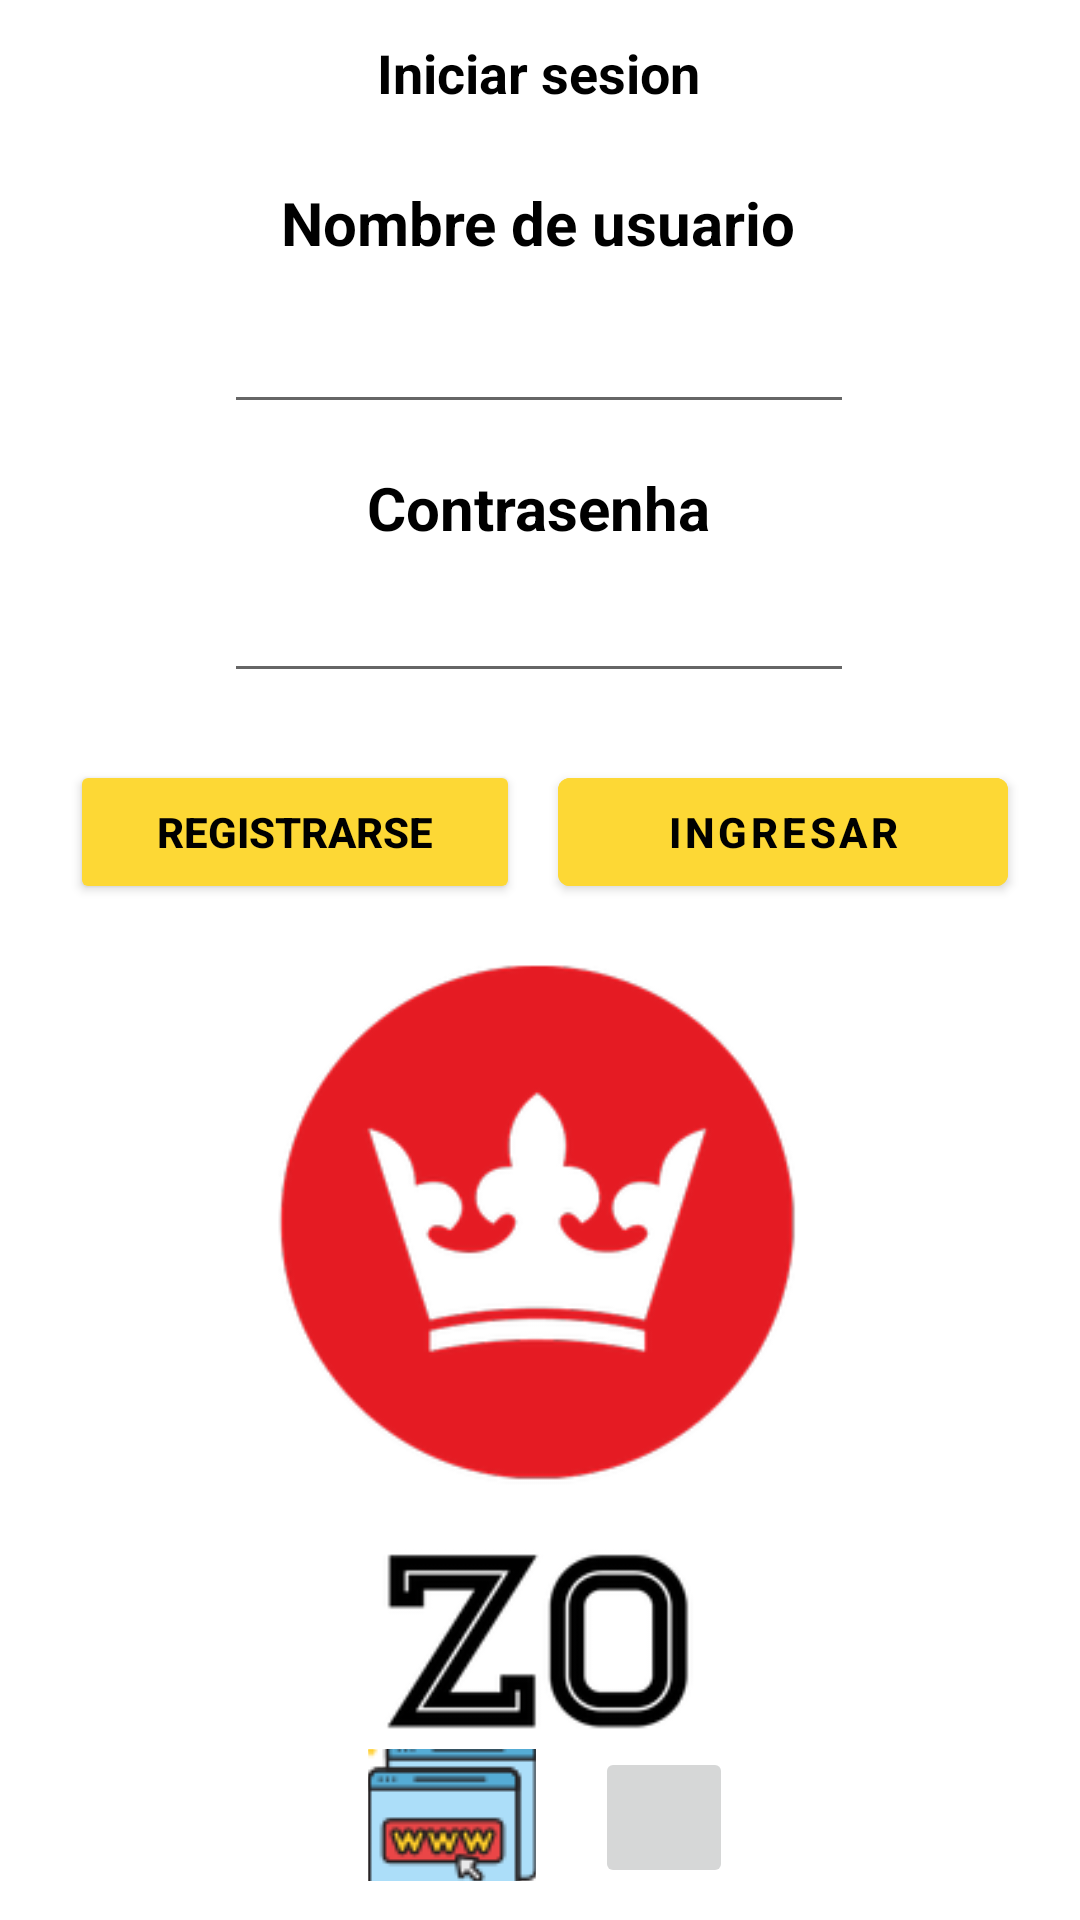

The Android layout XML behind this screen, and the referenced resources:
<!-- AndroidManifest.xml: application theme Theme.MyApplication -->
<!-- res/layout/activity_main.xml -->
<?xml version="1.0" encoding="utf-8"?>
<androidx.constraintlayout.widget.ConstraintLayout xmlns:android="http://schemas.android.com/apk/res/android"
    xmlns:app="http://schemas.android.com/apk/res-auto"
    xmlns:tools="http://schemas.android.com/tools"
    android:layout_width="match_parent"
    android:layout_height="match_parent"
    android:background="@color/white"
    tools:context=".general.MainActivity">

    <Button
        android:id="@+id/btn_registrar"
        android:layout_width="150dp"
        android:layout_height="48dp"
        android:backgroundTint="#FDD835"
        android:text="Registrarse"
        android:textColor="@color/black"
        android:textStyle="bold"

        app:layout_constraintBottom_toBottomOf="parent"
        app:layout_constraintEnd_toEndOf="parent"
        app:layout_constraintHorizontal_bias="0.111"
        app:layout_constraintStart_toStartOf="parent"
        app:layout_constraintTop_toTopOf="parent"
        app:layout_constraintVertical_bias="0.428" />

    <ImageView
        android:id="@+id/imageView9"
        android:layout_width="193dp"
        android:layout_height="283dp"

        app:layout_constraintBottom_toBottomOf="parent"
        app:layout_constraintEnd_toEndOf="parent"
        app:layout_constraintStart_toStartOf="parent"
        app:layout_constraintTop_toTopOf="parent"
        app:layout_constraintVertical_bias="0.868"
        app:srcCompat="@drawable/logosplashscreen" />

    <EditText
        android:id="@+id/nombreusuario"
        android:layout_width="wrap_content"
        android:layout_height="wrap_content"
        android:ems="10"
        android:inputType="textPersonName"
        android:text=""

        app:layout_constraintBottom_toBottomOf="parent"
        app:layout_constraintEnd_toEndOf="parent"
        app:layout_constraintHorizontal_bias="0.497"
        app:layout_constraintStart_toStartOf="parent"
        app:layout_constraintTop_toTopOf="parent"
        app:layout_constraintVertical_bias="0.167"
        tools:ignore="MissingConstraints" />

    <TextView
        android:id="@+id/textView3"
        android:layout_width="wrap_content"
        android:layout_height="wrap_content"
        android:text="Contrasenha"
        android:textSize="20dp"
        android:textColor="@color/black"
        android:textStyle="bold"

        app:layout_constraintBottom_toBottomOf="parent"
        app:layout_constraintEnd_toEndOf="parent"
        app:layout_constraintHorizontal_bias="0.498"
        app:layout_constraintStart_toStartOf="parent"
        app:layout_constraintTop_toTopOf="parent"
        app:layout_constraintVertical_bias="0.254" />


    <TextView
        android:id="@+id/textView"
        android:layout_width="187dp"
        android:layout_height="36dp"
        android:text="         Iniciar sesion"
        android:textSize="18dp"
        android:textStyle="bold"
        android:textColor="@color/black"

        app:layout_constraintBottom_toBottomOf="parent"
        app:layout_constraintEnd_toEndOf="parent"
        app:layout_constraintStart_toStartOf="parent"
        app:layout_constraintTop_toTopOf="parent"
        app:layout_constraintVertical_bias="0.02" />

    <TextView
        android:id="@+id/textView2"
        android:layout_width="wrap_content"
        android:layout_height="wrap_content"
        android:text="Nombre de usuario"
        android:textStyle="bold"
        android:textColor="@color/black"
        android:textSize="20dp"

        app:layout_constraintBottom_toBottomOf="parent"
        app:layout_constraintEnd_toEndOf="parent"
        app:layout_constraintHorizontal_bias="0.498"
        app:layout_constraintStart_toStartOf="parent"
        app:layout_constraintTop_toTopOf="parent"
        app:layout_constraintVertical_bias="0.099" />

    <EditText
        android:id="@+id/pw"
        android:layout_width="wrap_content"
        android:layout_height="wrap_content"
        android:ems="10"
        android:inputType="textPassword"
        android:textStyle="bold"

        app:layout_constraintBottom_toBottomOf="parent"
        app:layout_constraintEnd_toEndOf="parent"
        app:layout_constraintHorizontal_bias="0.497"
        app:layout_constraintStart_toStartOf="parent"
        app:layout_constraintTop_toTopOf="parent"
        app:layout_constraintVertical_bias="0.317" />

    <com.google.android.material.button.MaterialButton
        android:id="@+id/btnlogin"
        android:layout_width="150dp"
        android:layout_height="48dp"
        android:backgroundTint="#FDD835"
        android:text="Ingresar"
        android:textColor="@color/black"
        android:textStyle="bold"

        app:layout_constraintBottom_toBottomOf="parent"
        app:layout_constraintEnd_toEndOf="parent"
        app:layout_constraintHorizontal_bias="0.885"
        app:layout_constraintStart_toStartOf="parent"
        app:layout_constraintTop_toTopOf="parent"
        app:layout_constraintVertical_bias="0.428" />

    <ImageButton
        android:id="@+id/btn_ig"
        android:layout_width="46dp"
        android:layout_height="47dp"

        app:layout_constraintBottom_toBottomOf="parent"
        app:layout_constraintEnd_toEndOf="parent"
        app:layout_constraintHorizontal_bias="0.632"
        app:layout_constraintStart_toStartOf="parent"
        app:layout_constraintTop_toTopOf="parent"
        app:layout_constraintVertical_bias="0.982"
        app:srcCompat="@drawable/ig" />

    <ImageButton
        android:id="@+id/imageButton3"
        android:layout_width="56dp"
        android:layout_height="44dp"

        app:layout_constraintBottom_toBottomOf="parent"
        app:layout_constraintEnd_toEndOf="parent"
        app:layout_constraintHorizontal_bias="0.404"
        app:layout_constraintStart_toStartOf="parent"
        app:layout_constraintTop_toTopOf="parent"
        app:layout_constraintVertical_bias="0.978"
        app:srcCompat="@drawable/web" />

    <ProgressBar
        android:id="@+id/progresbar"
        android:layout_width="match_parent"
        android:layout_height="wrap_content"
        android:visibility="invisible"
        app:layout_constraintBottom_toBottomOf="parent"
        app:layout_constraintTop_toTopOf="parent"
        app:layout_constraintVertical_bias="0.499"
        tools:ignore="MissingConstraints"
        tools:layout_editor_absoluteX="0dp" />

</androidx.constraintlayout.widget.ConstraintLayout>
<!-- resources referenced by this layout -->
<resources>
  <!-- drawable logosplashscreen: png bitmap (drawable, 24388 bytes) -->
  <!-- drawable web: png bitmap (drawable, 3038 bytes) -->
  <style name="Theme.MyApplication" parent="Theme.MaterialComponents.DayNight.NoActionBar">
          
          <item name="colorPrimary">@color/purple_500</item>
          <item name="colorPrimaryVariant">@color/purple_700</item>
          <item name="colorOnPrimary">@color/white</item>
          
          <item name="colorSecondary">@color/teal_200</item>
          <item name="colorSecondaryVariant">@color/teal_700</item>
          <item name="colorOnSecondary">@color/black</item>
          
          <item name="android:statusBarColor" tools:targetApi="l">?attr/colorPrimaryVariant</item>
          
      </style>
  <!-- not gathered from this repository: default colours our renderer supplied (Android Studio template values) -->
  <color name="purple_500">#FF6200EE</color>
  <color name="purple_700">#FF3700B3</color>
  <color name="teal_200">#FF03DAC5</color>
  <color name="teal_700">#FF018786</color>
  <color name="black">#FF000000</color>
  <color name="white">#FFFFFFFF</color>
</resources>
